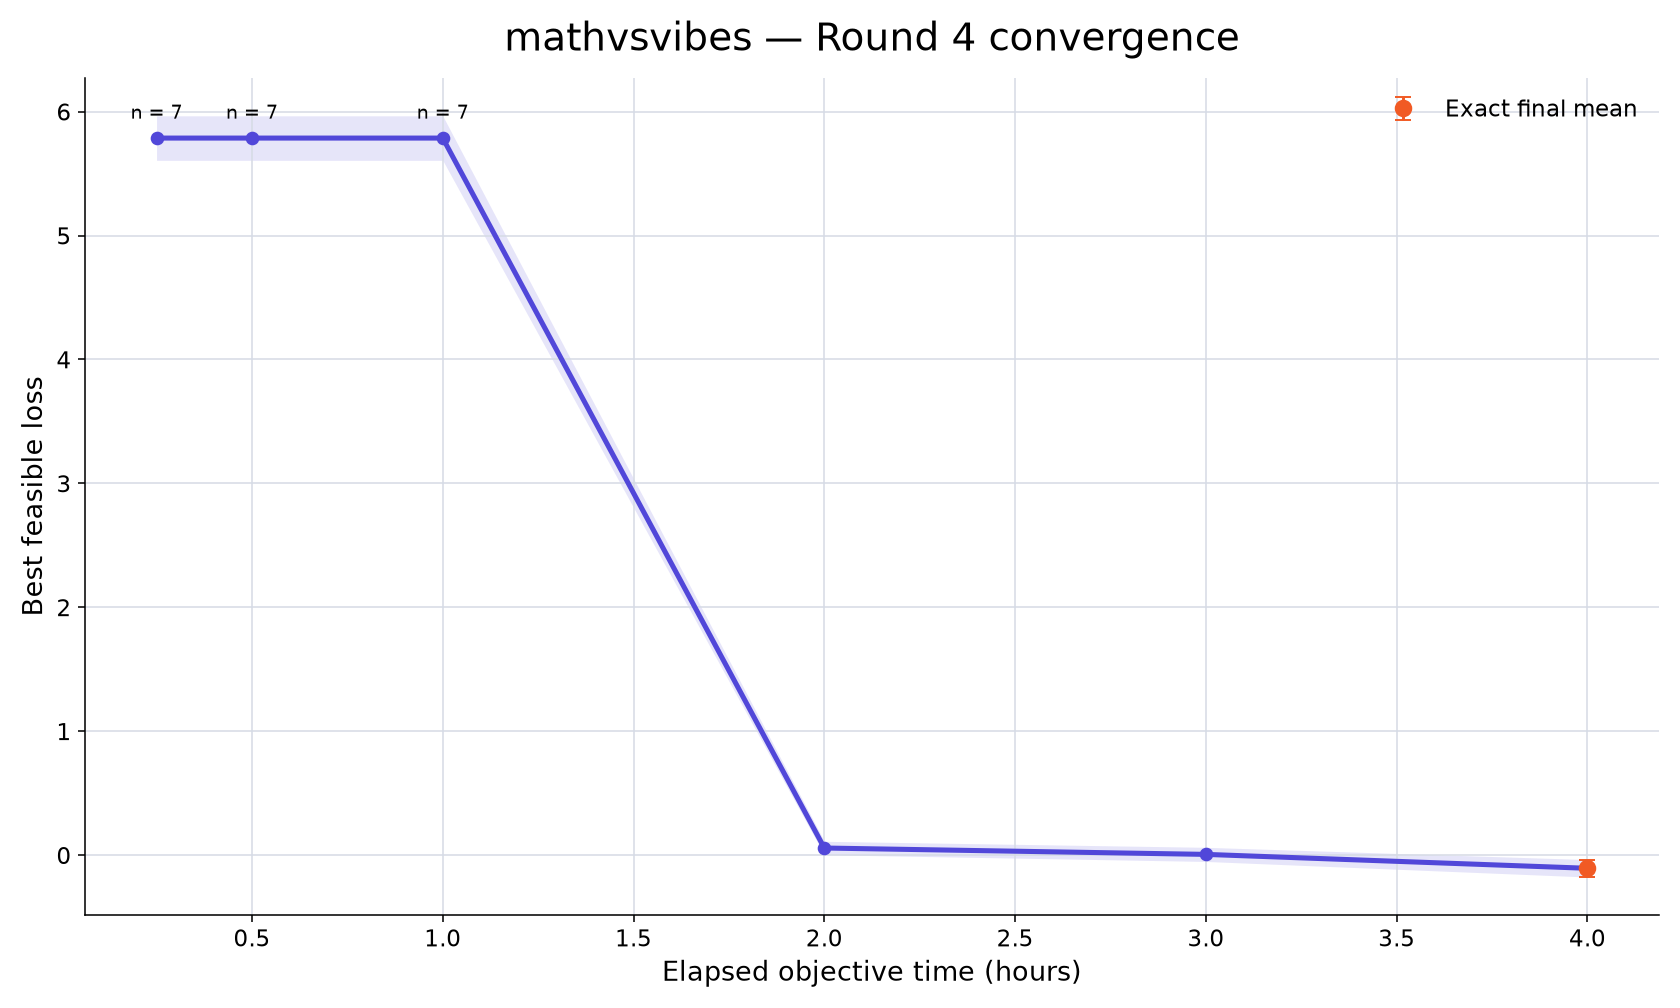

The file beside this chart, header and first rows:
rank, participant_id, elapsed_minutes, runs_with_value, mean_best_feasible_loss, std_best_feasible_loss, sem_best_feasible_loss, median_best_feasible_loss, minimum_best_feasible_loss, maximum_best_feasible_loss, exact_run_count, conservative_upper_bound_run_count, missing_run_count
22, mathvsvibes, 15, 7, 5.786, 0.475, 0.1795, 5.57, 5.415, 6.768, 0, 7, 3
22, mathvsvibes, 30, 7, 5.786, 0.475, 0.1795, 5.57, 5.415, 6.768, 0, 7, 3
22, mathvsvibes, 60, 7, 5.786, 0.475, 0.1795, 5.57, 5.415, 6.768, 0, 7, 3
22, mathvsvibes, 120, 10, 0.05762, 0.1711, 0.0541, -0.014, -0.2051, 0.3263, 0, 10, 0
22, mathvsvibes, 180, 10, 0.006227, 0.1801, 0.05696, -0.03133, -0.3069, 0.2755, 0, 10, 0
22, mathvsvibes, 240, 10, -0.106, 0.2222, 0.07026, -0.1152, -0.484, 0.2448, 10, 0, 0
